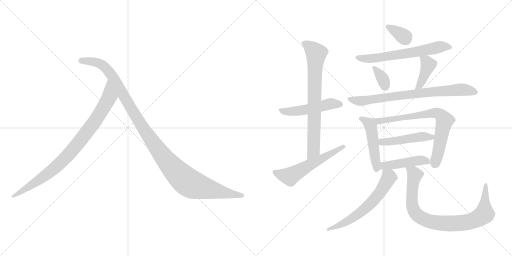
t = 0.00 s
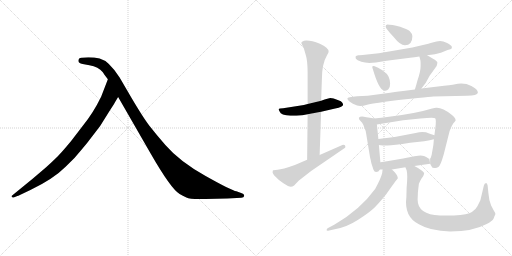
t = 2.42 s
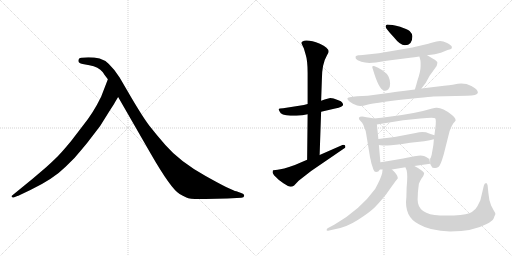
t = 4.84 s
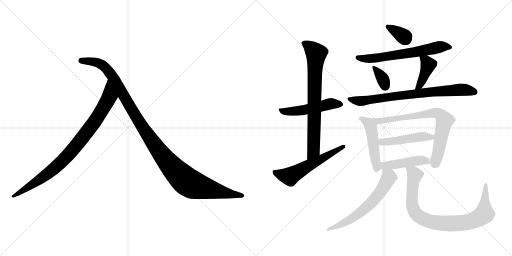
t = 7.25 s
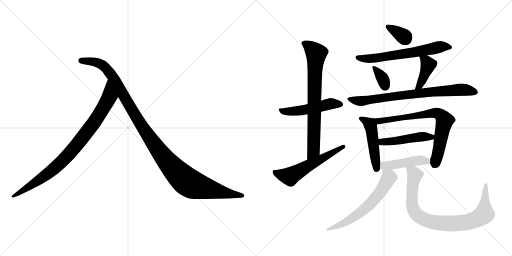
t = 9.67 s
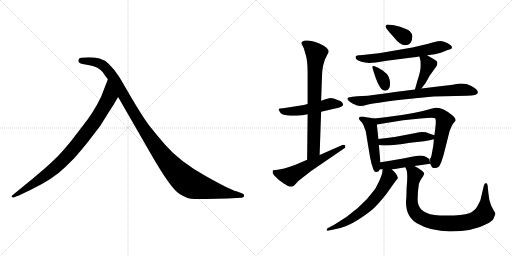
t = 12.09 s

The animated SVG that drew these frames (rendered in a browser with its animation timeline set to each time). Animation: 16 CSS @keyframes rules; one cycle of 12.09 s.

<svg version="1.1" viewBox="0 0 2048 1024" xmlns="http://www.w3.org/2000/svg">
  <g stroke="lightgray" stroke-dasharray="1,1" stroke-width="1" transform="scale(4, 4)">
    <line x1="0" y1="0" x2="256" y2="256"></line>
    <line x1="256" y1="0" x2="0" y2="256"></line>
    <line x1="128" y1="0" x2="128" y2="256"></line>
    <line x1="0" y1="128" x2="256" y2="128"></line>
    <line x1="256" y1="0" x2="512" y2="256"></line>
    <line x1="512" y1="0" x2="256" y2="256"></line>
    <line x1="384" y1="0" x2="384" y2="256"></line>
    <line x1="256" y1="128" x2="512" y2="128"></line>
  </g>
<g transform="scale(1, -1) translate(0, -850)">
   <style type="text/css">
    @keyframes keyframes0 {
      from {
       stroke: black;
       stroke-dashoffset: 882;
       stroke-width: 128;
       }
       74% {
       animation-timing-function: step-end;
       stroke: black;
       stroke-dashoffset: 0;
       stroke-width: 128;
       }
       to {
       stroke: black;
       stroke-width: 1024;
       }
       }
       #make-me-a-hanzi-animation-0 {
         animation: keyframes0 0.967773s both;
         animation-delay: 0.000000s;
         animation-timing-function: linear;
       }
    @keyframes keyframes1 {
      from {
       stroke: black;
       stroke-dashoffset: 1149;
       stroke-width: 128;
       }
       79% {
       animation-timing-function: step-end;
       stroke: black;
       stroke-dashoffset: 0;
       stroke-width: 128;
       }
       to {
       stroke: black;
       stroke-width: 1024;
       }
       }
       #make-me-a-hanzi-animation-1 {
         animation: keyframes1 1.185059s both;
         animation-delay: 0.967773s;
         animation-timing-function: linear;
       }
    @keyframes keyframes2 {
      from {
       stroke: black;
       stroke-dashoffset: 505;
       stroke-width: 128;
       }
       62% {
       animation-timing-function: step-end;
       stroke: black;
       stroke-dashoffset: 0;
       stroke-width: 128;
       }
       to {
       stroke: black;
       stroke-width: 1024;
       }
       }
       #make-me-a-hanzi-animation-2 {
         animation: keyframes2 0.660970s both;
         animation-delay: 2.152832s;
         animation-timing-function: linear;
       }
    @keyframes keyframes3 {
      from {
       stroke: black;
       stroke-dashoffset: 747;
       stroke-width: 128;
       }
       71% {
       animation-timing-function: step-end;
       stroke: black;
       stroke-dashoffset: 0;
       stroke-width: 128;
       }
       to {
       stroke: black;
       stroke-width: 1024;
       }
       }
       #make-me-a-hanzi-animation-3 {
         animation: keyframes3 0.857910s both;
         animation-delay: 2.813802s;
         animation-timing-function: linear;
       }
    @keyframes keyframes4 {
      from {
       stroke: black;
       stroke-dashoffset: 568;
       stroke-width: 128;
       }
       65% {
       animation-timing-function: step-end;
       stroke: black;
       stroke-dashoffset: 0;
       stroke-width: 128;
       }
       to {
       stroke: black;
       stroke-width: 1024;
       }
       }
       #make-me-a-hanzi-animation-4 {
         animation: keyframes4 0.712240s both;
         animation-delay: 3.671712s;
         animation-timing-function: linear;
       }
    @keyframes keyframes5 {
      from {
       stroke: black;
       stroke-dashoffset: 342;
       stroke-width: 128;
       }
       53% {
       animation-timing-function: step-end;
       stroke: black;
       stroke-dashoffset: 0;
       stroke-width: 128;
       }
       to {
       stroke: black;
       stroke-width: 1024;
       }
       }
       #make-me-a-hanzi-animation-5 {
         animation: keyframes5 0.528320s both;
         animation-delay: 4.383952s;
         animation-timing-function: linear;
       }
    @keyframes keyframes6 {
      from {
       stroke: black;
       stroke-dashoffset: 632;
       stroke-width: 128;
       }
       67% {
       animation-timing-function: step-end;
       stroke: black;
       stroke-dashoffset: 0;
       stroke-width: 128;
       }
       to {
       stroke: black;
       stroke-width: 1024;
       }
       }
       #make-me-a-hanzi-animation-6 {
         animation: keyframes6 0.764323s both;
         animation-delay: 4.912272s;
         animation-timing-function: linear;
       }
    @keyframes keyframes7 {
      from {
       stroke: black;
       stroke-dashoffset: 342;
       stroke-width: 128;
       }
       53% {
       animation-timing-function: step-end;
       stroke: black;
       stroke-dashoffset: 0;
       stroke-width: 128;
       }
       to {
       stroke: black;
       stroke-width: 1024;
       }
       }
       #make-me-a-hanzi-animation-7 {
         animation: keyframes7 0.528320s both;
         animation-delay: 5.676595s;
         animation-timing-function: linear;
       }
    @keyframes keyframes8 {
      from {
       stroke: black;
       stroke-dashoffset: 401;
       stroke-width: 128;
       }
       57% {
       animation-timing-function: step-end;
       stroke: black;
       stroke-dashoffset: 0;
       stroke-width: 128;
       }
       to {
       stroke: black;
       stroke-width: 1024;
       }
       }
       #make-me-a-hanzi-animation-8 {
         animation: keyframes8 0.576335s both;
         animation-delay: 6.204915s;
         animation-timing-function: linear;
       }
    @keyframes keyframes9 {
      from {
       stroke: black;
       stroke-dashoffset: 767;
       stroke-width: 128;
       }
       71% {
       animation-timing-function: step-end;
       stroke: black;
       stroke-dashoffset: 0;
       stroke-width: 128;
       }
       to {
       stroke: black;
       stroke-width: 1024;
       }
       }
       #make-me-a-hanzi-animation-9 {
         animation: keyframes9 0.874186s both;
         animation-delay: 6.781250s;
         animation-timing-function: linear;
       }
    @keyframes keyframes10 {
      from {
       stroke: black;
       stroke-dashoffset: 480;
       stroke-width: 128;
       }
       61% {
       animation-timing-function: step-end;
       stroke: black;
       stroke-dashoffset: 0;
       stroke-width: 128;
       }
       to {
       stroke: black;
       stroke-width: 1024;
       }
       }
       #make-me-a-hanzi-animation-10 {
         animation: keyframes10 0.640625s both;
         animation-delay: 7.655436s;
         animation-timing-function: linear;
       }
    @keyframes keyframes11 {
      from {
       stroke: black;
       stroke-dashoffset: 721;
       stroke-width: 128;
       }
       70% {
       animation-timing-function: step-end;
       stroke: black;
       stroke-dashoffset: 0;
       stroke-width: 128;
       }
       to {
       stroke: black;
       stroke-width: 1024;
       }
       }
       #make-me-a-hanzi-animation-11 {
         animation: keyframes11 0.836751s both;
         animation-delay: 8.296061s;
         animation-timing-function: linear;
       }
    @keyframes keyframes12 {
      from {
       stroke: black;
       stroke-dashoffset: 472;
       stroke-width: 128;
       }
       61% {
       animation-timing-function: step-end;
       stroke: black;
       stroke-dashoffset: 0;
       stroke-width: 128;
       }
       to {
       stroke: black;
       stroke-width: 1024;
       }
       }
       #make-me-a-hanzi-animation-12 {
         animation: keyframes12 0.634115s both;
         animation-delay: 9.132812s;
         animation-timing-function: linear;
       }
    @keyframes keyframes13 {
      from {
       stroke: black;
       stroke-dashoffset: 450;
       stroke-width: 128;
       }
       59% {
       animation-timing-function: step-end;
       stroke: black;
       stroke-dashoffset: 0;
       stroke-width: 128;
       }
       to {
       stroke: black;
       stroke-width: 1024;
       }
       }
       #make-me-a-hanzi-animation-13 {
         animation: keyframes13 0.616211s both;
         animation-delay: 9.766927s;
         animation-timing-function: linear;
       }
    @keyframes keyframes14 {
      from {
       stroke: black;
       stroke-dashoffset: 617;
       stroke-width: 128;
       }
       67% {
       animation-timing-function: step-end;
       stroke: black;
       stroke-dashoffset: 0;
       stroke-width: 128;
       }
       to {
       stroke: black;
       stroke-width: 1024;
       }
       }
       #make-me-a-hanzi-animation-14 {
         animation: keyframes14 0.752116s both;
         animation-delay: 10.383138s;
         animation-timing-function: linear;
       }
    @keyframes keyframes15 {
      from {
       stroke: black;
       stroke-dashoffset: 862;
       stroke-width: 128;
       }
       74% {
       animation-timing-function: step-end;
       stroke: black;
       stroke-dashoffset: 0;
       stroke-width: 128;
       }
       to {
       stroke: black;
       stroke-width: 1024;
       }
       }
       #make-me-a-hanzi-animation-15 {
         animation: keyframes15 0.951497s both;
         animation-delay: 11.135254s;
         animation-timing-function: linear;
       }
</style>
<path d="M 460.5 442.0 L 472.5 462.0 C 487.5 488.0 442.5 561.0 431.5 533.0 L 404.5 463.0 Q 372.5 397.0 330.5 346.0 L 284.5 286.0 Q 250.5 245.0 238.5 233.0 Q 227.5 220.0 184.5 181.0 L 130.5 135.0 L 48.5 68.0 Q 45.5 67.0 46.5 63.0 Q 48.5 59.0 54.5 60.0 L 69.5 66.0 Q 72.5 66.0 79.5 70.0 L 121.5 90.0 Q 213.5 134.0 263.5 184.0 Q 299.5 217.0 328.5 254.0 Q 358.5 290.0 361.5 295.0 L 400.5 346.0 L 435.5 402.0 Q 460.5 441.0 460.5 442.0 Z" fill="lightgray"></path> 
<path d="M 472.5 462.0 L 602.5 236.0 Q 683.5 95.0 718.5 74.0 Q 730.5 67.0 745.5 60.0 Q 760.5 52.0 821.5 54.0 L 909.5 56.0 L 965.5 59.0 Q 975.5 59.0 976.5 66.0 Q 978.5 74.0 964.5 78.0 L 945.5 85.0 Q 927.5 87.0 822.5 146.0 Q 718.5 204.0 661.5 270.0 Q 626.5 310.0 597.5 347.0 Q 569.5 384.0 517.5 473.0 L 478.5 540.0 Q 435.5 607.0 398.5 616.0 Q 362.5 624.0 324.5 619.0 Q 316.5 619.0 314.5 612.0 Q 309.5 597.0 330.5 594.0 L 357.5 589.0 Q 394.5 582.0 410.5 562.0 Q 414.5 555.0 431.5 533.0 L 472.5 462.0 Z" fill="lightgray"></path> 
<path d="M 1230.5 434.0 L 1215.5 430.0 L 1132.5 417.0 Q 1116.5 416.0 1114.5 414.0 Q 1114.5 411.0 1118.5 404.0 Q 1123.5 389.0 1161.5 387.0 L 1185.5 387.0 L 1209.5 389.0 L 1230.5 393.0 L 1284.5 403.0 L 1340.5 416.0 Q 1372.5 422.0 1372.5 432.0 Q 1372.5 434.0 1368.5 440.0 Q 1365.5 445.0 1353.5 449.0 L 1334.5 456.0 L 1321.5 458.0 Q 1315.5 458.0 1284.5 447.0 L 1230.5 434.0 Z" fill="lightgray"></path> 
<path d="M 1205.5 678.0 Q 1205.5 676.0 1207.5 673.0 L 1215.5 656.0 L 1222.5 632.0 Q 1230.5 608.0 1230.5 558.0 L 1230.5 434.0 L 1230.5 393.0 L 1228.5 211.0 C 1228.5 181.0 1277.5 200.0 1278.5 230.0 L 1284.5 403.0 L 1284.5 447.0 L 1287.5 532.0 Q 1287.5 595.0 1308.5 630.0 Q 1314.5 639.0 1314.5 643.0 Q 1314.5 660.0 1279.5 675.0 Q 1244.5 689.0 1224.5 688.0 Q 1205.5 686.0 1205.5 678.0 Z" fill="lightgray"></path> 
<path d="M 1228.5 211.0 L 1179.5 190.0 Q 1128.5 172.0 1110.5 171.0 Q 1092.5 170.0 1091.5 168.0 Q 1090.5 165.0 1090.5 159.0 Q 1091.5 152.0 1114.5 131.0 L 1133.5 117.0 Q 1155.5 103.0 1162.5 103.0 Q 1169.5 103.0 1176.5 108.0 L 1194.5 127.0 L 1244.5 166.0 L 1377.5 257.0 Q 1381.5 259.0 1381.5 263.0 Q 1382.5 271.0 1373.5 271.0 Q 1371.5 271.0 1369.5 270.0 L 1278.5 230.0 L 1228.5 211.0 Z" fill="lightgray"></path> 
<path d="M 1600.5 743.0 Q 1566.5 752.0 1548.5 752.0 Q 1542.5 751.0 1542.5 743.0 Q 1543.5 735.0 1575.5 701.0 Q 1600.5 669.0 1619.5 669.0 Q 1649.5 669.0 1649.5 705.0 Q 1649.5 715.0 1638.5 726.0 Q 1628.5 733.0 1600.5 743.0 Z" fill="lightgray"></path> 
<path d="M 1708.5 629.0 L 1739.5 633.0 L 1763.5 639.0 L 1790.5 650.0 Q 1804.5 654.0 1806.5 656.0 Q 1808.5 660.0 1806.5 665.0 Q 1804.5 669.0 1788.5 678.0 Q 1772.5 686.0 1760.5 686.0 Q 1748.5 686.0 1726.5 679.0 Q 1704.5 672.0 1649.5 660.0 L 1515.5 637.0 L 1468.5 632.0 Q 1443.5 628.0 1433.5 629.0 Q 1424.5 628.0 1422.5 624.0 Q 1421.5 622.0 1423.5 615.0 Q 1427.5 609.0 1445.5 603.0 Q 1464.5 597.0 1489.5 599.0 L 1503.5 600.0 L 1546.5 607.0 L 1640.5 619.0 Q 1656.5 620.0 1677.5 624.0 L 1708.5 629.0 Z" fill="lightgray"></path> 
<path d="M 1498.5 585.0 Q 1484.5 590.0 1491.5 573.0 Q 1515.5 491.0 1536.5 488.0 Q 1546.5 485.0 1553.5 493.0 Q 1560.5 500.0 1560.5 515.0 Q 1560.5 530.0 1554.5 543.0 Q 1548.5 556.0 1529.5 569.0 Q 1510.5 581.0 1498.5 585.0 Z" fill="lightgray"></path> 
<path d="M 1685.5 496.0 L 1702.5 518.0 L 1718.5 547.0 L 1746.5 586.0 Q 1748.5 592.0 1749.5 599.0 Q 1750.5 605.0 1730.5 616.0 L 1708.5 629.0 C 1682.5 644.0 1670.5 652.0 1677.5 624.0 L 1681.5 609.0 Q 1682.5 607.0 1682.5 586.0 Q 1682.5 564.0 1669.5 527.0 Q 1665.5 511.0 1659.5 492.0 C 1650.5 463.0 1667.5 472.0 1685.5 496.0 Z" fill="lightgray"></path> 
<path d="M 1733.5 464.0 L 1867.5 467.0 Q 1909.5 467.0 1911.5 479.0 Q 1911.5 493.0 1885.5 506.0 Q 1860.5 519.0 1831.5 515.0 L 1810.5 511.0 Q 1798.5 510.0 1776.5 507.0 L 1685.5 496.0 L 1659.5 492.0 L 1612.5 486.0 Q 1603.5 486.0 1560.5 479.0 L 1470.5 467.0 L 1428.5 465.0 Q 1389.5 462.0 1389.5 456.0 Q 1390.5 447.0 1411.5 435.0 L 1428.5 428.0 Q 1442.5 423.0 1468.5 431.0 Q 1495.5 438.0 1603.5 451.0 L 1671.5 458.0 Q 1720.5 463.0 1733.5 464.0 Z" fill="lightgray"></path> 
<path d="M 1496.5 376.0 Q 1458.5 383.0 1448.5 384.0 Q 1438.5 384.0 1435.5 379.0 Q 1435.5 376.0 1437.5 371.0 L 1448.5 359.0 Q 1453.5 352.0 1457.5 339.0 Q 1463.5 327.0 1464.5 316.0 L 1480.5 219.0 Q 1482.5 213.0 1485.5 197.0 L 1493.5 172.0 Q 1497.5 162.0 1504.5 162.0 Q 1514.5 162.0 1519.5 172.0 L 1521.5 201.0 L 1515.5 270.0 L 1513.5 294.0 L 1507.5 352.0 C 1505.5 374.0 1505.5 374.0 1496.5 376.0 Z" fill="lightgray"></path> 
<path d="M 1720.5 195.0 L 1726.5 184.0 Q 1728.5 178.0 1737.5 178.0 Q 1746.5 177.0 1753.5 182.0 Q 1761.5 186.0 1774.5 231.0 L 1798.5 326.0 Q 1806.5 348.0 1813.5 357.0 Q 1821.5 365.0 1822.5 368.0 Q 1822.5 379.0 1806.5 391.0 Q 1771.5 419.0 1747.5 419.0 Q 1741.5 420.0 1728.5 416.0 Q 1660.5 395.0 1548.5 382.0 Q 1527.5 380.0 1496.5 376.0 C 1466.5 372.0 1477.5 347.0 1507.5 352.0 L 1612.5 369.0 L 1681.5 376.0 Q 1735.5 382.0 1740.5 377.0 Q 1745.5 372.0 1741.5 339.0 L 1737.5 309.0 L 1735.5 293.0 L 1733.5 270.0 L 1726.5 230.0 Q 1722.5 216.0 1720.5 216.0 L 1720.5 195.0 Z" fill="lightgray"></path> 
<path d="M 1737.5 309.0 L 1716.5 316.0 Q 1695.5 326.0 1662.5 318.0 Q 1590.5 302.0 1513.5 294.0 C 1483.5 291.0 1485.5 274.0 1515.5 270.0 L 1530.5 268.0 L 1550.5 268.0 Q 1572.5 268.0 1640.5 279.0 L 1696.5 285.0 Q 1721.5 289.0 1735.5 293.0 C 1763.5 300.0 1763.5 300.0 1737.5 309.0 Z" fill="lightgray"></path> 
<path d="M 1657.5 186.0 L 1720.5 195.0 L 1717.5 215.0 Q 1715.5 215.0 1706.5 221.0 Q 1697.5 227.0 1682.5 228.0 Q 1667.5 228.0 1612.5 216.0 L 1571.5 209.0 Q 1549.5 205.0 1521.5 201.0 C 1491.5 197.0 1489.5 172.0 1519.5 172.0 L 1530.5 172.0 L 1567.5 172.0 L 1621.5 181.0 L 1657.5 186.0 Z" fill="lightgray"></path> 
<path d="M 1530.5 172.0 L 1528.5 157.0 Q 1523.5 136.0 1500.5 94.0 Q 1441.5 12.0 1338.5 -48.0 L 1310.5 -63.0 Q 1306.5 -65.0 1306.5 -71.0 Q 1306.5 -74.0 1316.5 -72.0 L 1343.5 -66.0 Q 1389.5 -57.0 1432.5 -29.0 Q 1476.5 -1.0 1498.5 20.0 Q 1537.5 61.0 1557.5 91.0 Q 1577.5 120.0 1583.5 127.0 L 1591.5 137.0 Q 1591.5 151.0 1567.5 172.0 C 1545.5 193.0 1534.5 202.0 1530.5 172.0 Z" fill="lightgray"></path> 
<path d="M 1670.5 51.0 Q 1670.5 82.0 1675.5 115.0 Q 1679.5 125.0 1685.5 135.0 L 1692.5 145.0 Q 1696.5 153.0 1696.5 158.0 Q 1691.5 166.0 1673.5 177.0 L 1657.5 186.0 C 1631.5 201.0 1611.5 209.0 1621.5 181.0 L 1626.5 169.0 Q 1631.5 151.0 1626.5 100.0 L 1625.5 62.0 Q 1615.5 -17.0 1675.5 -47.0 Q 1720.5 -74.0 1800.5 -76.0 Q 1894.5 -75.0 1946.5 -46.0 Q 1968.5 -35.0 1974.5 -24.0 Q 1978.5 -12.0 1981.5 -7.0 Q 1981.5 -1.0 1974.5 9.0 L 1964.5 28.0 Q 1955.5 50.0 1953.5 78.0 L 1950.5 108.0 Q 1948.5 118.0 1944.5 118.0 Q 1937.5 118.0 1935.5 108.0 L 1921.5 49.0 L 1909.5 25.0 Q 1903.5 12.0 1887.5 2.0 Q 1872.5 -8.0 1815.5 -12.0 L 1759.5 -12.0 Q 1670.5 -8.0 1670.5 51.0 Z" fill="lightgray"></path> 
      <clipPath id="make-me-a-hanzi-clip-0">
      <path d="M 460.5 442.0 L 472.5 462.0 C 487.5 488.0 442.5 561.0 431.5 533.0 L 404.5 463.0 Q 372.5 397.0 330.5 346.0 L 284.5 286.0 Q 250.5 245.0 238.5 233.0 Q 227.5 220.0 184.5 181.0 L 130.5 135.0 L 48.5 68.0 Q 45.5 67.0 46.5 63.0 Q 48.5 59.0 54.5 60.0 L 69.5 66.0 Q 72.5 66.0 79.5 70.0 L 121.5 90.0 Q 213.5 134.0 263.5 184.0 Q 299.5 217.0 328.5 254.0 Q 358.5 290.0 361.5 295.0 L 400.5 346.0 L 435.5 402.0 Q 460.5 441.0 460.5 442.0 Z" fill="lightgray"></path>
      </clipPath>
      <path clip-path="url(#make-me-a-hanzi-clip-0)" d="M 431.5 525.0 L 437.5 465.0 L 429.5 446.0 L 380.5 366.0 L 293.5 253.0 L 190.5 154.0 L 51.5 64.0 " fill="none" id="make-me-a-hanzi-animation-0" stroke-dasharray="754 1508" stroke-linecap="round"></path>

      <clipPath id="make-me-a-hanzi-clip-1">
      <path d="M 472.5 462.0 L 602.5 236.0 Q 683.5 95.0 718.5 74.0 Q 730.5 67.0 745.5 60.0 Q 760.5 52.0 821.5 54.0 L 909.5 56.0 L 965.5 59.0 Q 975.5 59.0 976.5 66.0 Q 978.5 74.0 964.5 78.0 L 945.5 85.0 Q 927.5 87.0 822.5 146.0 Q 718.5 204.0 661.5 270.0 Q 626.5 310.0 597.5 347.0 Q 569.5 384.0 517.5 473.0 L 478.5 540.0 Q 435.5 607.0 398.5 616.0 Q 362.5 624.0 324.5 619.0 Q 316.5 619.0 314.5 612.0 Q 309.5 597.0 330.5 594.0 L 357.5 589.0 Q 394.5 582.0 410.5 562.0 Q 414.5 555.0 431.5 533.0 L 472.5 462.0 Z" fill="lightgray"></path>
      </clipPath>
      <path clip-path="url(#make-me-a-hanzi-clip-1)" d="M 325.5 607.0 L 397.5 596.0 L 433.5 567.0 L 617.5 271.0 L 678.5 192.0 L 743.5 127.0 L 776.5 109.0 L 827.5 95.0 L 967.5 67.0 " fill="none" id="make-me-a-hanzi-animation-1" stroke-dasharray="1021 2042" stroke-linecap="round"></path>

      <clipPath id="make-me-a-hanzi-clip-2">
      <path d="M 1230.5 434.0 L 1215.5 430.0 L 1132.5 417.0 Q 1116.5 416.0 1114.5 414.0 Q 1114.5 411.0 1118.5 404.0 Q 1123.5 389.0 1161.5 387.0 L 1185.5 387.0 L 1209.5 389.0 L 1230.5 393.0 L 1284.5 403.0 L 1340.5 416.0 Q 1372.5 422.0 1372.5 432.0 Q 1372.5 434.0 1368.5 440.0 Q 1365.5 445.0 1353.5 449.0 L 1334.5 456.0 L 1321.5 458.0 Q 1315.5 458.0 1284.5 447.0 L 1230.5 434.0 Z" fill="lightgray"></path>
      </clipPath>
      <path clip-path="url(#make-me-a-hanzi-clip-2)" d="M 1118.5 410.0 L 1152.5 402.0 L 1247.5 416.0 L 1322.5 435.0 L 1363.5 433.0 " fill="none" id="make-me-a-hanzi-animation-2" stroke-dasharray="377 754" stroke-linecap="round"></path>

      <clipPath id="make-me-a-hanzi-clip-3">
      <path d="M 1205.5 678.0 Q 1205.5 676.0 1207.5 673.0 L 1215.5 656.0 L 1222.5 632.0 Q 1230.5 608.0 1230.5 558.0 L 1230.5 434.0 L 1230.5 393.0 L 1228.5 211.0 C 1228.5 181.0 1277.5 200.0 1278.5 230.0 L 1284.5 403.0 L 1284.5 447.0 L 1287.5 532.0 Q 1287.5 595.0 1308.5 630.0 Q 1314.5 639.0 1314.5 643.0 Q 1314.5 660.0 1279.5 675.0 Q 1244.5 689.0 1224.5 688.0 Q 1205.5 686.0 1205.5 678.0 Z" fill="lightgray"></path>
      </clipPath>
      <path clip-path="url(#make-me-a-hanzi-clip-3)" d="M 1212.5 678.0 L 1237.5 664.0 L 1264.5 636.0 L 1254.5 254.0 L 1232.5 219.0 " fill="none" id="make-me-a-hanzi-animation-3" stroke-dasharray="619 1238" stroke-linecap="round"></path>

      <clipPath id="make-me-a-hanzi-clip-4">
      <path d="M 1228.5 211.0 L 1179.5 190.0 Q 1128.5 172.0 1110.5 171.0 Q 1092.5 170.0 1091.5 168.0 Q 1090.5 165.0 1090.5 159.0 Q 1091.5 152.0 1114.5 131.0 L 1133.5 117.0 Q 1155.5 103.0 1162.5 103.0 Q 1169.5 103.0 1176.5 108.0 L 1194.5 127.0 L 1244.5 166.0 L 1377.5 257.0 Q 1381.5 259.0 1381.5 263.0 Q 1382.5 271.0 1373.5 271.0 Q 1371.5 271.0 1369.5 270.0 L 1278.5 230.0 L 1228.5 211.0 Z" fill="lightgray"></path>
      </clipPath>
      <path clip-path="url(#make-me-a-hanzi-clip-4)" d="M 1096.5 163.0 L 1121.5 151.0 L 1158.5 144.0 L 1374.5 264.0 " fill="none" id="make-me-a-hanzi-animation-4" stroke-dasharray="440 880" stroke-linecap="round"></path>

      <clipPath id="make-me-a-hanzi-clip-5">
      <path d="M 1600.5 743.0 Q 1566.5 752.0 1548.5 752.0 Q 1542.5 751.0 1542.5 743.0 Q 1543.5 735.0 1575.5 701.0 Q 1600.5 669.0 1619.5 669.0 Q 1649.5 669.0 1649.5 705.0 Q 1649.5 715.0 1638.5 726.0 Q 1628.5 733.0 1600.5 743.0 Z" fill="lightgray"></path>
      </clipPath>
      <path clip-path="url(#make-me-a-hanzi-clip-5)" d="M 1551.5 744.0 L 1622.5 695.0 " fill="none" id="make-me-a-hanzi-animation-5" stroke-dasharray="214 428" stroke-linecap="round"></path>

      <clipPath id="make-me-a-hanzi-clip-6">
      <path d="M 1708.5 629.0 L 1739.5 633.0 L 1763.5 639.0 L 1790.5 650.0 Q 1804.5 654.0 1806.5 656.0 Q 1808.5 660.0 1806.5 665.0 Q 1804.5 669.0 1788.5 678.0 Q 1772.5 686.0 1760.5 686.0 Q 1748.5 686.0 1726.5 679.0 Q 1704.5 672.0 1649.5 660.0 L 1515.5 637.0 L 1468.5 632.0 Q 1443.5 628.0 1433.5 629.0 Q 1424.5 628.0 1422.5 624.0 Q 1421.5 622.0 1423.5 615.0 Q 1427.5 609.0 1445.5 603.0 Q 1464.5 597.0 1489.5 599.0 L 1503.5 600.0 L 1546.5 607.0 L 1640.5 619.0 Q 1656.5 620.0 1677.5 624.0 L 1708.5 629.0 Z" fill="lightgray"></path>
      </clipPath>
      <path clip-path="url(#make-me-a-hanzi-clip-6)" d="M 1430.5 620.0 L 1455.5 615.0 L 1507.5 618.0 L 1763.5 663.0 L 1801.5 661.0 " fill="none" id="make-me-a-hanzi-animation-6" stroke-dasharray="504 1008" stroke-linecap="round"></path>

      <clipPath id="make-me-a-hanzi-clip-7">
      <path d="M 1498.5 585.0 Q 1484.5 590.0 1491.5 573.0 Q 1515.5 491.0 1536.5 488.0 Q 1546.5 485.0 1553.5 493.0 Q 1560.5 500.0 1560.5 515.0 Q 1560.5 530.0 1554.5 543.0 Q 1548.5 556.0 1529.5 569.0 Q 1510.5 581.0 1498.5 585.0 Z" fill="lightgray"></path>
      </clipPath>
      <path clip-path="url(#make-me-a-hanzi-clip-7)" d="M 1499.5 576.0 L 1528.5 540.0 L 1541.5 502.0 " fill="none" id="make-me-a-hanzi-animation-7" stroke-dasharray="214 428" stroke-linecap="round"></path>

      <clipPath id="make-me-a-hanzi-clip-8">
      <path d="M 1685.5 496.0 L 1702.5 518.0 L 1718.5 547.0 L 1746.5 586.0 Q 1748.5 592.0 1749.5 599.0 Q 1750.5 605.0 1730.5 616.0 L 1708.5 629.0 C 1682.5 644.0 1670.5 652.0 1677.5 624.0 L 1681.5 609.0 Q 1682.5 607.0 1682.5 586.0 Q 1682.5 564.0 1669.5 527.0 Q 1665.5 511.0 1659.5 492.0 C 1650.5 463.0 1667.5 472.0 1685.5 496.0 Z" fill="lightgray"></path>
      </clipPath>
      <path clip-path="url(#make-me-a-hanzi-clip-8)" d="M 1686.5 618.0 L 1703.5 607.0 L 1712.5 588.0 L 1685.5 522.0 L 1665.5 497.0 " fill="none" id="make-me-a-hanzi-animation-8" stroke-dasharray="273 546" stroke-linecap="round"></path>

      <clipPath id="make-me-a-hanzi-clip-9">
      <path d="M 1733.5 464.0 L 1867.5 467.0 Q 1909.5 467.0 1911.5 479.0 Q 1911.5 493.0 1885.5 506.0 Q 1860.5 519.0 1831.5 515.0 L 1810.5 511.0 Q 1798.5 510.0 1776.5 507.0 L 1685.5 496.0 L 1659.5 492.0 L 1612.5 486.0 Q 1603.5 486.0 1560.5 479.0 L 1470.5 467.0 L 1428.5 465.0 Q 1389.5 462.0 1389.5 456.0 Q 1390.5 447.0 1411.5 435.0 L 1428.5 428.0 Q 1442.5 423.0 1468.5 431.0 Q 1495.5 438.0 1603.5 451.0 L 1671.5 458.0 Q 1720.5 463.0 1733.5 464.0 Z" fill="lightgray"></path>
      </clipPath>
      <path clip-path="url(#make-me-a-hanzi-clip-9)" d="M 1395.5 453.0 L 1456.5 447.0 L 1653.5 475.0 L 1840.5 491.0 L 1902.5 481.0 " fill="none" id="make-me-a-hanzi-animation-9" stroke-dasharray="639 1278" stroke-linecap="round"></path>

      <clipPath id="make-me-a-hanzi-clip-10">
      <path d="M 1496.5 376.0 Q 1458.5 383.0 1448.5 384.0 Q 1438.5 384.0 1435.5 379.0 Q 1435.5 376.0 1437.5 371.0 L 1448.5 359.0 Q 1453.5 352.0 1457.5 339.0 Q 1463.5 327.0 1464.5 316.0 L 1480.5 219.0 Q 1482.5 213.0 1485.5 197.0 L 1493.5 172.0 Q 1497.5 162.0 1504.5 162.0 Q 1514.5 162.0 1519.5 172.0 L 1521.5 201.0 L 1515.5 270.0 L 1513.5 294.0 L 1507.5 352.0 C 1505.5 374.0 1505.5 374.0 1496.5 376.0 Z" fill="lightgray"></path>
      </clipPath>
      <path clip-path="url(#make-me-a-hanzi-clip-10)" d="M 1443.5 377.0 L 1469.5 362.0 L 1483.5 342.0 L 1505.5 174.0 " fill="none" id="make-me-a-hanzi-animation-10" stroke-dasharray="352 704" stroke-linecap="round"></path>

      <clipPath id="make-me-a-hanzi-clip-11">
      <path d="M 1720.5 195.0 L 1726.5 184.0 Q 1728.5 178.0 1737.5 178.0 Q 1746.5 177.0 1753.5 182.0 Q 1761.5 186.0 1774.5 231.0 L 1798.5 326.0 Q 1806.5 348.0 1813.5 357.0 Q 1821.5 365.0 1822.5 368.0 Q 1822.5 379.0 1806.5 391.0 Q 1771.5 419.0 1747.5 419.0 Q 1741.5 420.0 1728.5 416.0 Q 1660.5 395.0 1548.5 382.0 Q 1527.5 380.0 1496.5 376.0 C 1466.5 372.0 1477.5 347.0 1507.5 352.0 L 1612.5 369.0 L 1681.5 376.0 Q 1735.5 382.0 1740.5 377.0 Q 1745.5 372.0 1741.5 339.0 L 1737.5 309.0 L 1735.5 293.0 L 1733.5 270.0 L 1726.5 230.0 Q 1722.5 216.0 1720.5 216.0 L 1720.5 195.0 Z" fill="lightgray"></path>
      </clipPath>
      <path clip-path="url(#make-me-a-hanzi-clip-11)" d="M 1504.5 372.0 L 1515.5 365.0 L 1738.5 399.0 L 1763.5 389.0 L 1777.5 365.0 L 1740.5 197.0 " fill="none" id="make-me-a-hanzi-animation-11" stroke-dasharray="593 1186" stroke-linecap="round"></path>

      <clipPath id="make-me-a-hanzi-clip-12">
      <path d="M 1737.5 309.0 L 1716.5 316.0 Q 1695.5 326.0 1662.5 318.0 Q 1590.5 302.0 1513.5 294.0 C 1483.5 291.0 1485.5 274.0 1515.5 270.0 L 1530.5 268.0 L 1550.5 268.0 Q 1572.5 268.0 1640.5 279.0 L 1696.5 285.0 Q 1721.5 289.0 1735.5 293.0 C 1763.5 300.0 1763.5 300.0 1737.5 309.0 Z" fill="lightgray"></path>
      </clipPath>
      <path clip-path="url(#make-me-a-hanzi-clip-12)" d="M 1521.5 289.0 L 1528.5 282.0 L 1545.5 282.0 L 1686.5 303.0 L 1725.5 301.0 L 1730.5 306.0 " fill="none" id="make-me-a-hanzi-animation-12" stroke-dasharray="344 688" stroke-linecap="round"></path>

      <clipPath id="make-me-a-hanzi-clip-13">
      <path d="M 1657.5 186.0 L 1720.5 195.0 L 1717.5 215.0 Q 1715.5 215.0 1706.5 221.0 Q 1697.5 227.0 1682.5 228.0 Q 1667.5 228.0 1612.5 216.0 L 1571.5 209.0 Q 1549.5 205.0 1521.5 201.0 C 1491.5 197.0 1489.5 172.0 1519.5 172.0 L 1530.5 172.0 L 1567.5 172.0 L 1621.5 181.0 L 1657.5 186.0 Z" fill="lightgray"></path>
      </clipPath>
      <path clip-path="url(#make-me-a-hanzi-clip-13)" d="M 1525.5 179.0 L 1543.5 189.0 L 1672.5 208.0 L 1704.5 207.0 L 1711.5 199.0 " fill="none" id="make-me-a-hanzi-animation-13" stroke-dasharray="322 644" stroke-linecap="round"></path>

      <clipPath id="make-me-a-hanzi-clip-14">
      <path d="M 1530.5 172.0 L 1528.5 157.0 Q 1523.5 136.0 1500.5 94.0 Q 1441.5 12.0 1338.5 -48.0 L 1310.5 -63.0 Q 1306.5 -65.0 1306.5 -71.0 Q 1306.5 -74.0 1316.5 -72.0 L 1343.5 -66.0 Q 1389.5 -57.0 1432.5 -29.0 Q 1476.5 -1.0 1498.5 20.0 Q 1537.5 61.0 1557.5 91.0 Q 1577.5 120.0 1583.5 127.0 L 1591.5 137.0 Q 1591.5 151.0 1567.5 172.0 C 1545.5 193.0 1534.5 202.0 1530.5 172.0 Z" fill="lightgray"></path>
      </clipPath>
      <path clip-path="url(#make-me-a-hanzi-clip-14)" d="M 1536.5 164.0 L 1555.5 141.0 L 1519.5 79.0 L 1488.5 42.0 L 1417.5 -18.0 L 1371.5 -45.0 L 1311.5 -69.0 " fill="none" id="make-me-a-hanzi-animation-14" stroke-dasharray="489 978" stroke-linecap="round"></path>

      <clipPath id="make-me-a-hanzi-clip-15">
      <path d="M 1670.5 51.0 Q 1670.5 82.0 1675.5 115.0 Q 1679.5 125.0 1685.5 135.0 L 1692.5 145.0 Q 1696.5 153.0 1696.5 158.0 Q 1691.5 166.0 1673.5 177.0 L 1657.5 186.0 C 1631.5 201.0 1611.5 209.0 1621.5 181.0 L 1626.5 169.0 Q 1631.5 151.0 1626.5 100.0 L 1625.5 62.0 Q 1615.5 -17.0 1675.5 -47.0 Q 1720.5 -74.0 1800.5 -76.0 Q 1894.5 -75.0 1946.5 -46.0 Q 1968.5 -35.0 1974.5 -24.0 Q 1978.5 -12.0 1981.5 -7.0 Q 1981.5 -1.0 1974.5 9.0 L 1964.5 28.0 Q 1955.5 50.0 1953.5 78.0 L 1950.5 108.0 Q 1948.5 118.0 1944.5 118.0 Q 1937.5 118.0 1935.5 108.0 L 1921.5 49.0 L 1909.5 25.0 Q 1903.5 12.0 1887.5 2.0 Q 1872.5 -8.0 1815.5 -12.0 L 1759.5 -12.0 Q 1670.5 -8.0 1670.5 51.0 Z" fill="lightgray"></path>
      </clipPath>
      <path clip-path="url(#make-me-a-hanzi-clip-15)" d="M 1628.5 177.0 L 1659.5 150.0 L 1649.5 108.0 L 1646.5 51.0 L 1653.5 11.0 L 1682.5 -20.0 L 1735.5 -40.0 L 1841.5 -42.0 L 1883.5 -35.0 L 1924.5 -16.0 L 1933.5 -9.0 L 1938.5 8.0 L 1943.5 110.0 " fill="none" id="make-me-a-hanzi-animation-15" stroke-dasharray="734 1468" stroke-linecap="round"></path>

</g>
</svg>
